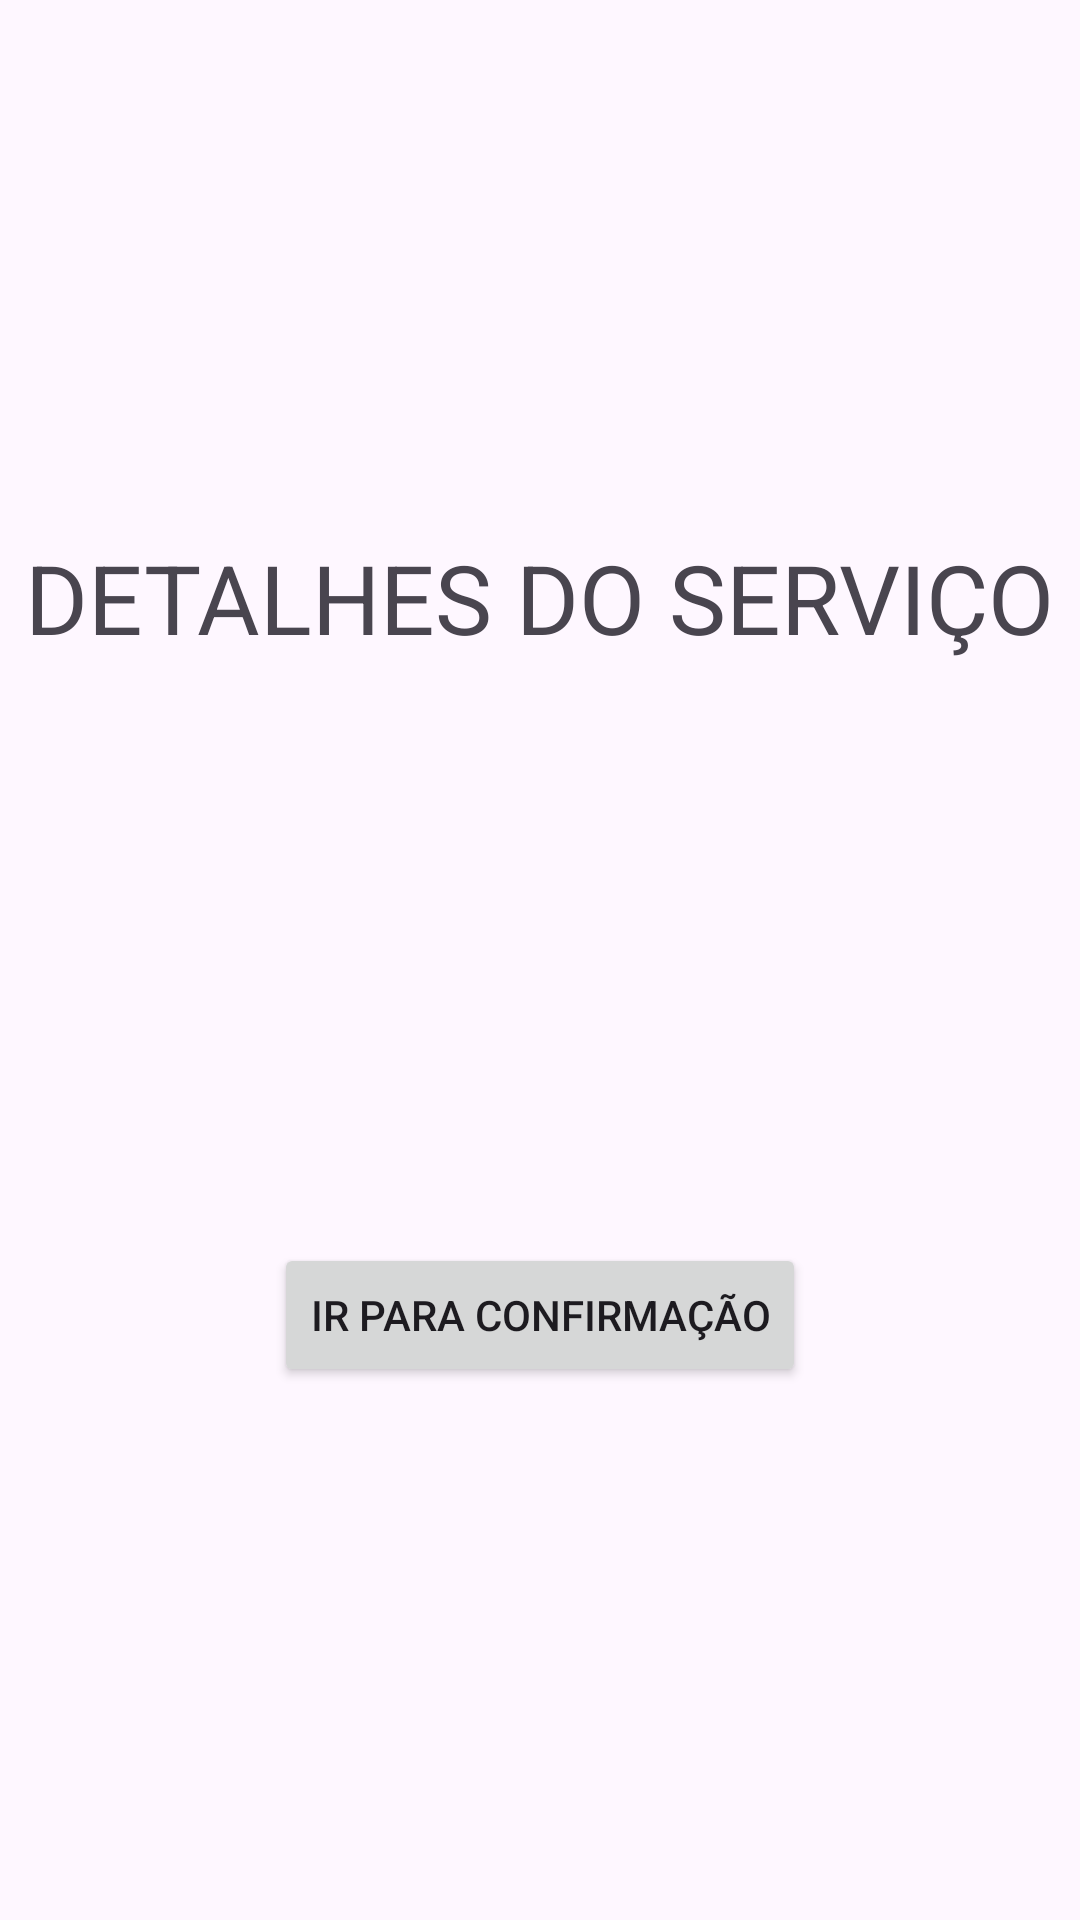

Layout XML and referenced resources for this Android screen:
<!-- AndroidManifest.xml: application theme Theme.AgenFree -->
<!-- res/layout/activity_service_details.xml -->
<?xml version="1.0" encoding="utf-8"?>
<androidx.constraintlayout.widget.ConstraintLayout xmlns:android="http://schemas.android.com/apk/res/android"
    xmlns:app="http://schemas.android.com/apk/res-auto"
    xmlns:tools="http://schemas.android.com/tools"
    android:id="@+id/main"
    android:layout_width="match_parent"
    android:layout_height="match_parent"
    tools:context=".ServiceDetails">

    <TextView
        android:id="@+id/textViewDetails"
        android:layout_width="wrap_content"
        android:layout_height="wrap_content"
        android:text="@string/service_details_title"
        android:textSize="32sp"
        app:layout_constraintTop_toTopOf="parent"
        app:layout_constraintBottom_toTopOf="@id/btnConfirmation"
        app:layout_constraintStart_toStartOf="parent"
        app:layout_constraintEnd_toEndOf="parent" />

    <Button
        android:id="@+id/btnConfirmation"
        android:layout_width="wrap_content"
        android:layout_height="wrap_content"
        android:text="@string/btn_go_to_confirmation"
        app:layout_constraintTop_toBottomOf="@id/textViewDetails"
        app:layout_constraintBottom_toBottomOf="parent"
        app:layout_constraintStart_toStartOf="parent"
        app:layout_constraintEnd_toEndOf="parent"
        android:layout_marginTop="16dp"/>

</androidx.constraintlayout.widget.ConstraintLayout>
<!-- resources referenced by this layout -->
<resources>
  <string name="btn_go_to_confirmation">Ir para Confirmação</string>
  <string name="service_details_title">DETALHES DO SERVIÇO</string>
  <style name="Theme.AgenFree" parent="Base.Theme.AgenFree" />
  <style name="Base.Theme.AgenFree" parent="Theme.Material3.DayNight.NoActionBar">
          
          
      </style>
</resources>
